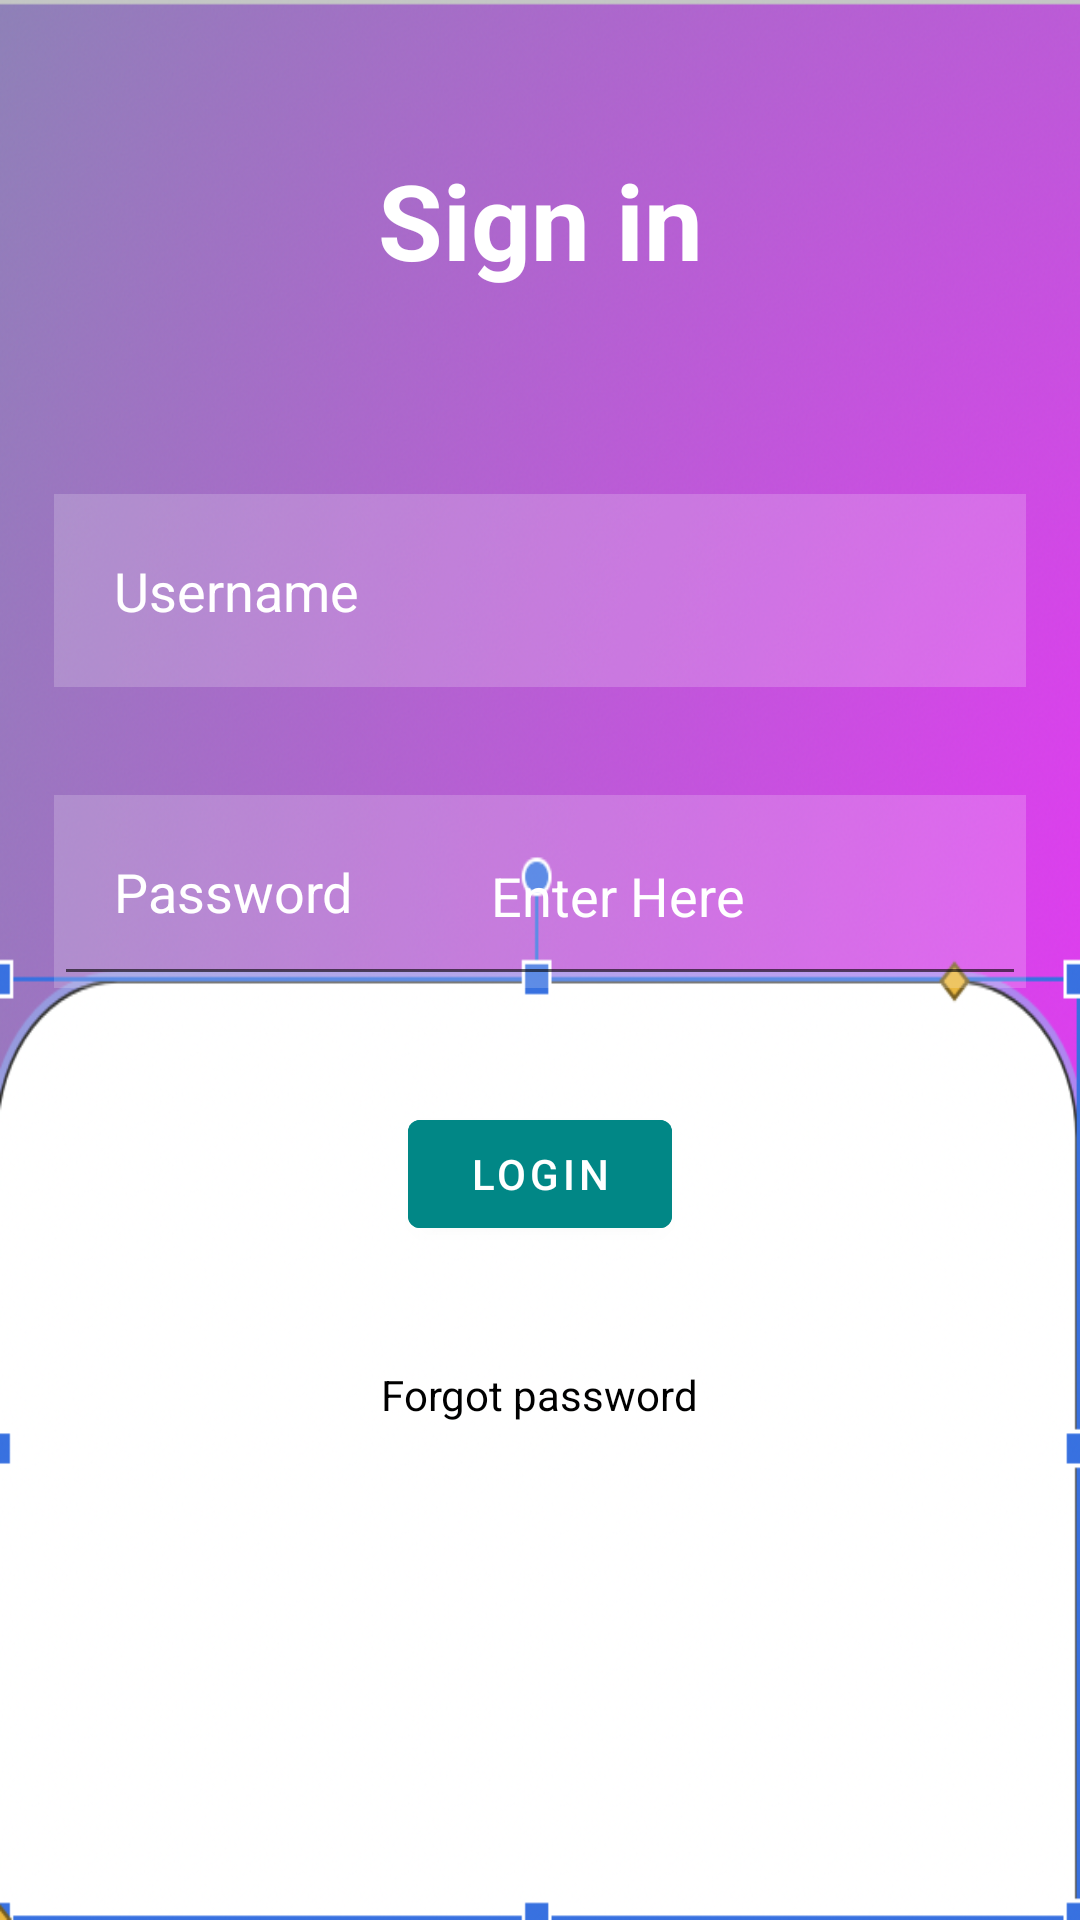

The Android layout XML behind this screen, and the referenced resources:
<!-- AndroidManifest.xml: application theme Theme.TechCheX -->
<!-- res/layout/activity_login_screen2.xml -->
<?xml version="1.0" encoding="utf-8"?>
<RelativeLayout xmlns:android="http://schemas.android.com/apk/res/android"
    xmlns:app="http://schemas.android.com/apk/res-auto"
    xmlns:tools="http://schemas.android.com/tools"
    android:layout_width="match_parent"
    android:layout_height="match_parent"
    android:background="@drawable/pie"
    tools:context=".Login_screen">






        <TextView
            android:layout_width="match_parent"
            android:layout_height="wrap_content"
            android:id="@+id/signin"
            android:text="Sign in"
            android:textColor="@color/white"
            android:textSize="35dp"
            android:textStyle="bold"
            android:layout_margin="50dp"
            android:gravity="center"
            />
        <EditText
            android:layout_width="match_parent"
            android:layout_height="wrap_content"
            android:id="@+id/username"
            android:layout_below="@id/signin"
            android:background="#30ffffff"
            android:hint="Username"
            android:textColorHint="@color/white"
            android:textColor="@color/white"
            android:layout_margin="18dp"
            android:padding="20dp"




            />
        <EditText
            android:layout_width="match_parent"
            android:layout_height="wrap_content"
            android:id="@+id/password"
            android:layout_below="@id/username"
            android:background="#30ffffff"
            android:hint="Password"
            android:textColorHint="@color/white"
            android:textColor="@color/white"
            android:layout_margin="18dp"
            android:padding="20dp"
            />

        <EditText
            android:id="@+id/inputText"
            android:layout_width="372dp"
            android:layout_height="67dp"
            android:layout_below="@id/username"
            android:layout_marginStart="18dp"
            android:layout_marginLeft="18dp"
            android:layout_marginTop="18dp"
            android:layout_marginEnd="18dp"
            android:layout_marginRight="18dp"
            android:layout_marginBottom="18dp"
            android:inputType="textPersonName"
            android:text="                             Enter Here"

            android:padding="20dp"
            android:textSize="18dp"
            android:textColor="@color/white"/>

        <com.google.android.material.button.MaterialButton
            android:id="@+id/loginbtn"
            android:layout_width="wrap_content"
            android:layout_height="wrap_content"
            android:layout_below="@id/password"
            android:layout_centerHorizontal="true"
            android:layout_marginStart="20dp"
            android:layout_marginLeft="20dp"

            android:layout_marginTop="20dp"
            android:layout_marginEnd="20dp"
            android:layout_marginRight="20dp"
            android:layout_marginBottom="20dp"
            android:backgroundTint="@color/teal_700"
            android:text="LOGIN" />

        <TextView
            android:layout_width="wrap_content"
            android:layout_height="wrap_content"
            android:id="@+id/forgotpassword"
            android:layout_below="@id/loginbtn"
            android:text="Forgot password"
            android:textColor="@color/black"
            android:layout_centerHorizontal="true"
            android:layout_margin="20dp"/>



</RelativeLayout>
<!-- resources referenced by this layout -->
<resources>
  <!-- drawable pie: png bitmap (drawable, 448599 bytes) -->
  <style name="Theme.TechCheX" parent="Theme.MaterialComponents.DayNight.DarkActionBar">
          
          <item name="colorPrimary">@color/purple_500</item>
          <item name="colorPrimaryVariant">@color/purple_700</item>
          <item name="colorOnPrimary">@color/white</item>
          
          <item name="colorSecondary">@color/teal_200</item>
          <item name="colorSecondaryVariant">@color/teal_700</item>
          <item name="colorOnSecondary">@color/black</item>
          
          <item name="android:statusBarColor" tools:targetApi="l">?attr/colorPrimaryVariant</item>
          
      </style>
  <!-- not gathered from this repository: default colours our renderer supplied (Android Studio template values) -->
  <color name="purple_500">#FF6200EE</color>
  <color name="purple_700">#FF3700B3</color>
  <color name="teal_200">#FF03DAC5</color>
  <color name="teal_700">#FF018786</color>
  <color name="black">#FF000000</color>
  <color name="white">#FFFFFFFF</color>
</resources>
